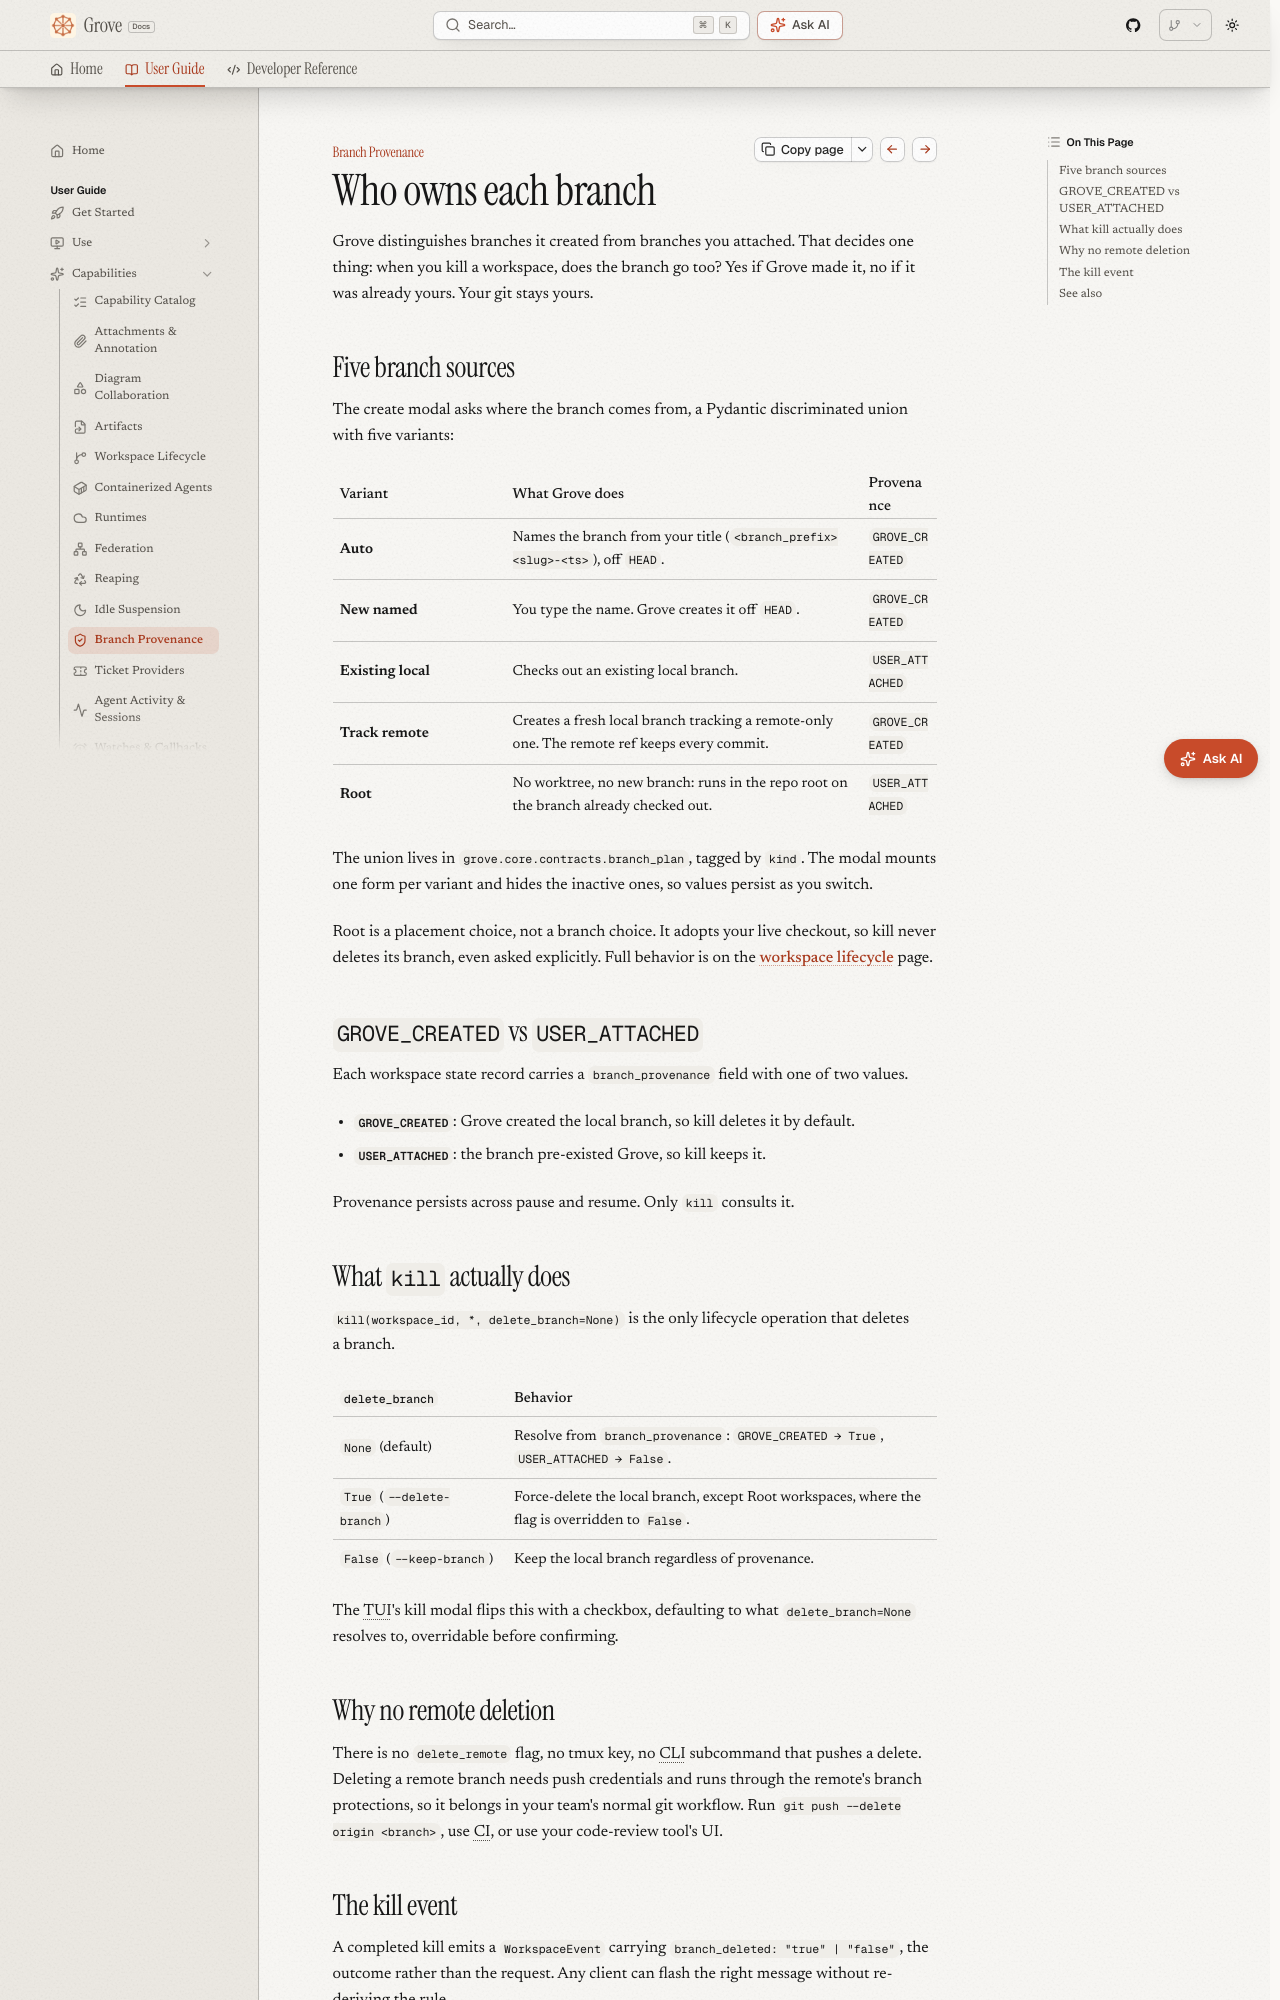

repository: bearlike/Grove · page: latest/features-branch-provenance/index.html · generator: mkdocs

# Branch provenance and ownership

## Who owns each branch

Grove distinguishes branches it created from branches you attached.
That decides one thing: when you kill a workspace, does the branch go
too? Yes if Grove made it, no if it was already yours. Your git stays
yours.

## Five branch sources

The create modal asks where the branch comes from, a Pydantic
discriminated union with five variants:

| Variant | What Grove does | Provenance |
|---|---|---|
| **Auto** | Names the branch from your title (`<branch_prefix><slug>-<ts>`), off `HEAD`. | `GROVE_CREATED` |
| **New named** | You type the name. Grove creates it off `HEAD`. | `GROVE_CREATED` |
| **Existing local** | Checks out an existing local branch. | `USER_ATTACHED` |
| **Track remote** | Creates a fresh local branch tracking a remote-only one. The remote ref keeps every commit. | `GROVE_CREATED` |
| **Root** | No worktree, no new branch: runs in the repo root on the branch already checked out. | `USER_ATTACHED` |

The union lives in `grove.core.contracts.branch_plan`, tagged by `kind`.
The modal mounts one form per variant and hides the inactive ones, so
values persist as you switch.

Root is a placement choice, not a branch choice. It adopts your live
checkout, so kill never deletes its branch, even asked explicitly. Full
behavior is on the
[workspace lifecycle](features-workspace-lifecycle.md#root-workspaces) page.

## `GROVE_CREATED` vs `USER_ATTACHED`

Each workspace state record carries a `branch_provenance` field with one
of two values.

- **`GROVE_CREATED`**: Grove created the local branch, so kill deletes it by default.
- **`USER_ATTACHED`**: the branch pre-existed Grove, so kill keeps it.

Provenance persists across pause and resume. Only `kill` consults it.

## What `kill` actually does

`kill(workspace_id, *, delete_branch=None)` is the only lifecycle
operation that deletes a branch.

| `delete_branch` | Behavior |
|---|---|
| `None` (default) | Resolve from `branch_provenance`: `GROVE_CREATED → True`, `USER_ATTACHED → False`. |
| `True` (`--delete-branch`) | Force-delete the local branch, except Root workspaces, where the flag is overridden to `False`. |
| `False` (`--keep-branch`) | Keep the local branch regardless of provenance. |

The TUI's kill modal flips this with a checkbox, defaulting to what
`delete_branch=None` resolves to, overridable before confirming.
